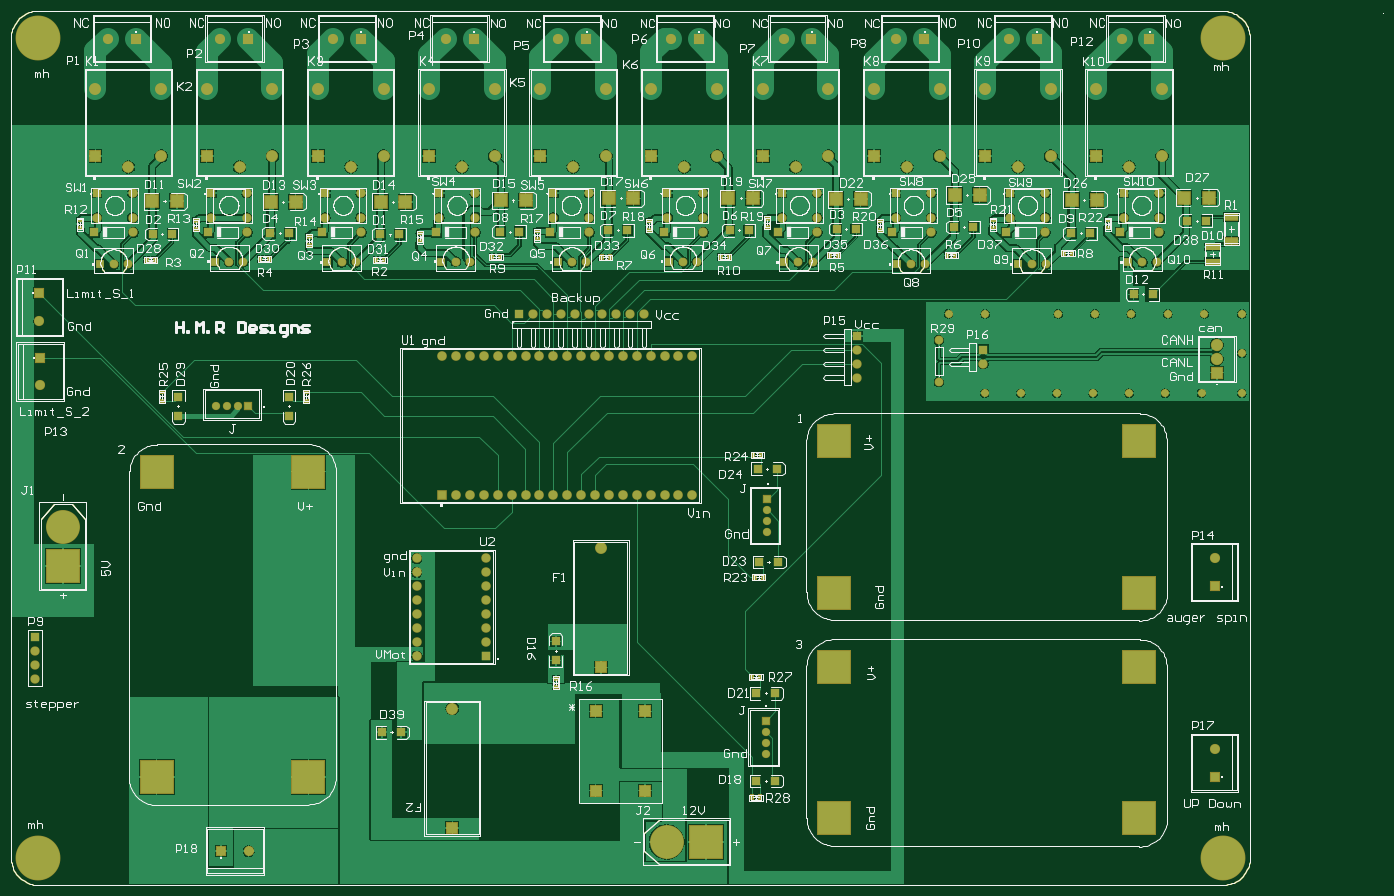
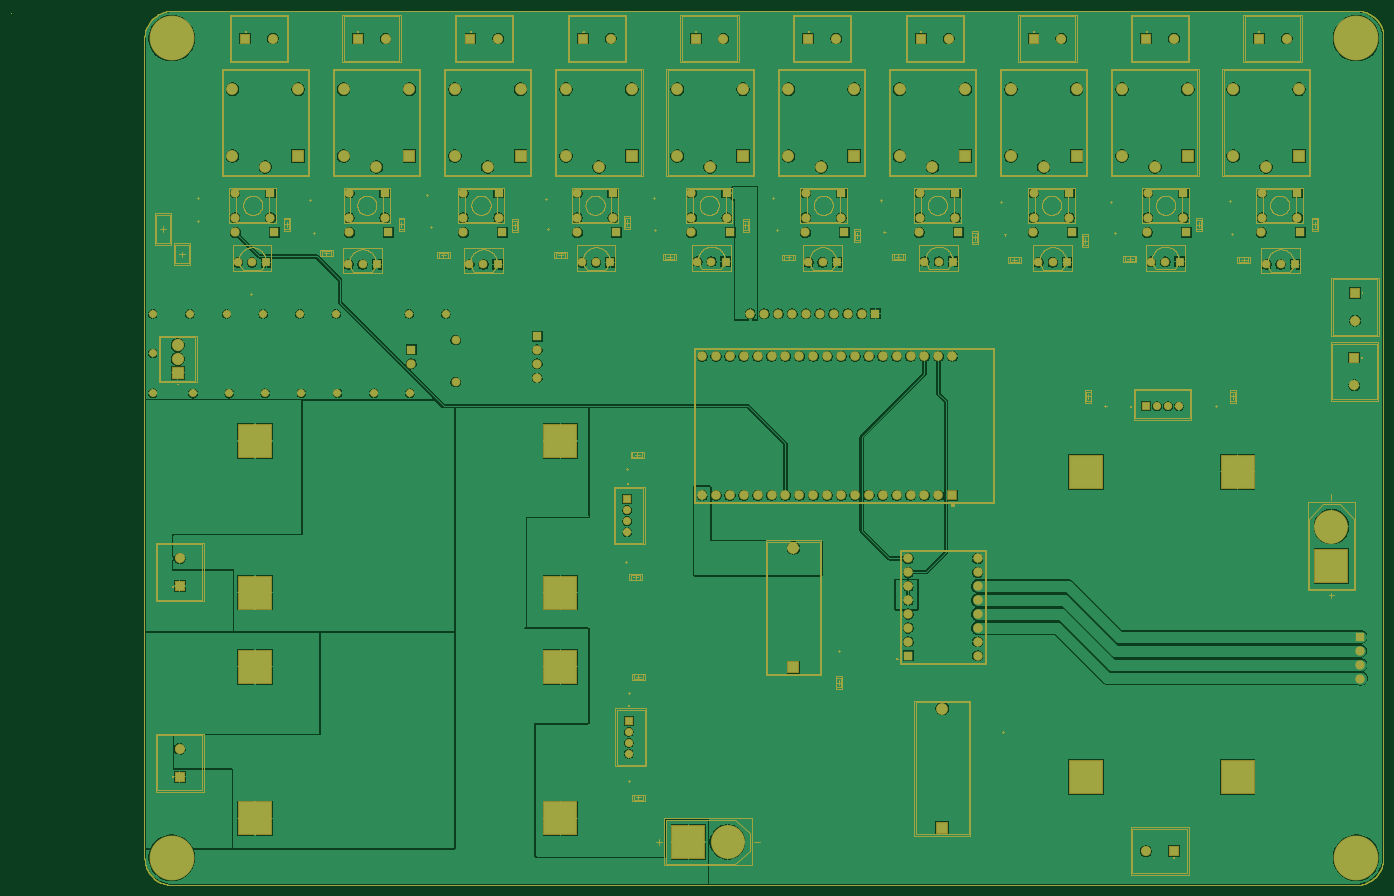
Circuit board: 8 layer files. Board 250.8 x 159.8 mm.
- bottom_copper: pcb1.gbl (169184 bytes)
- bottom_mask: pcb1.gbs (71972 bytes)
- outline: pcb1.gko (67365 bytes)
- outline: pcb1.gm1 (68951 bytes)
- top_copper: pcb1.gtl (156545 bytes)
- top_silk: pcb1.gto (193161 bytes)
- paste: pcb1.gtp (69220 bytes)
- top_mask: pcb1.gts (73755 bytes)

=== bottom_copper: pcb1.gbl (169184 bytes, source omitted) ===
=== bottom_mask: pcb1.gbs (71972 bytes, source omitted) ===
=== outline: pcb1.gko (67365 bytes, source omitted) ===
=== outline: pcb1.gm1 (68951 bytes, source omitted) ===
=== top_copper: pcb1.gtl (156545 bytes, source omitted) ===
=== top_silk: pcb1.gto (193161 bytes, source omitted) ===
=== paste: pcb1.gtp (69220 bytes, source omitted) ===
=== top_mask: pcb1.gts (73755 bytes, source omitted) ===
